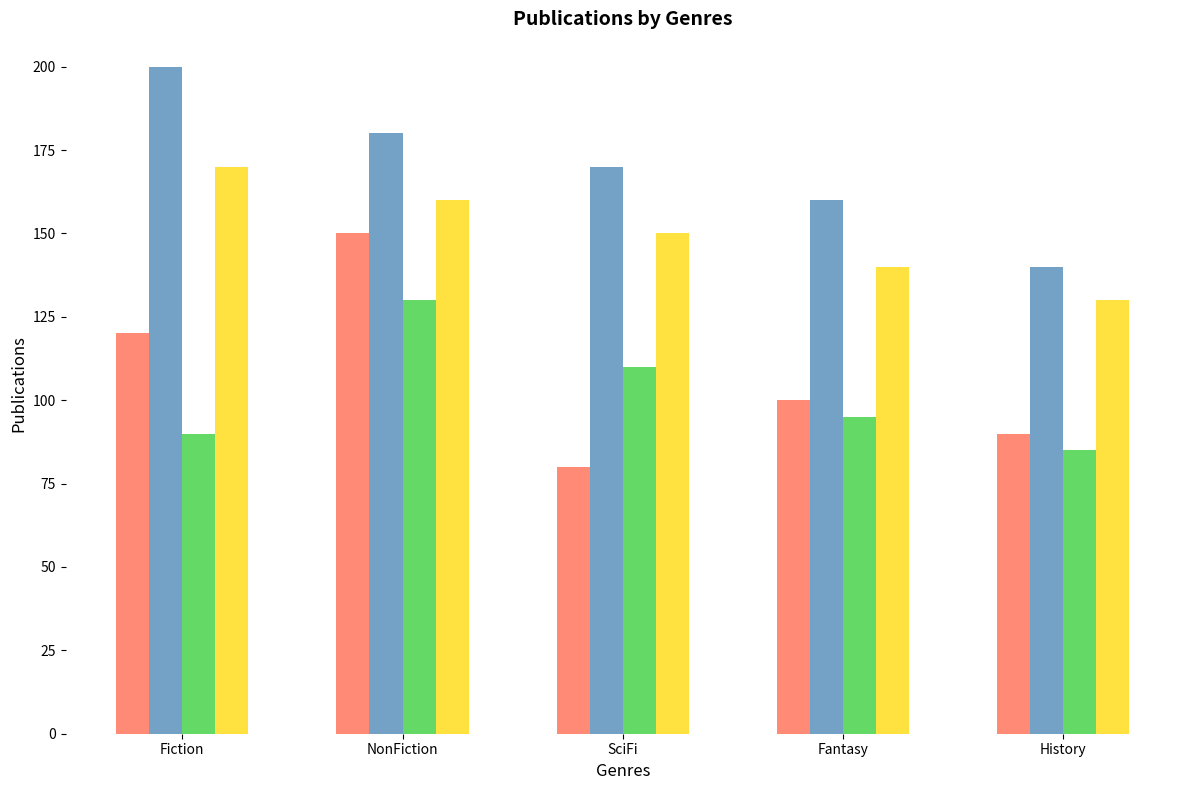

Here is the Python script that generated this plot:
import matplotlib.pyplot as plt
import numpy as np

publishers = ['Pub A', 'Pub B', 'Pub C', 'Pub D']
genres = ['Fiction', 'NonFiction', 'SciFi', 'Fantasy', 'History']

data = np.array([
    [120, 150, 80, 100, 90],     
    [200, 180, 170, 160, 140],   
    [90, 130, 110, 95, 85],      
    [170, 160, 150, 140, 130]    
])
num_publishers = data.shape[0]

years = ['Yr 1', 'Yr 2', 'Yr 3', 'Yr 4', 'Yr 5']

fig, ax = plt.subplots(figsize=(12, 8))

bar_width = 0.15
positions = np.arange(len(genres))
colors = ['#FF6347', '#4682B4', '#32CD32', '#FFD700']

for idx, (publisher, color) in enumerate(zip(publishers, colors)):
    bar_positions = positions + idx * bar_width
    ax.bar(bar_positions, data[idx], width=bar_width, color=color, alpha=0.75)

ax.set_xlabel('Genres', fontsize=12)
ax.set_ylabel('Publications', fontsize=12)
ax.set_title('Publications by Genres', fontsize=14, fontweight='bold')
ax.set_xticks(positions + bar_width * (num_publishers - 1) / 2)
ax.set_xticklabels(genres)

ax.spines['top'].set_visible(False)
ax.spines['right'].set_visible(False)
ax.spines['left'].set_visible(False)
ax.spines['bottom'].set_visible(False)

plt.tight_layout()
plt.show()
